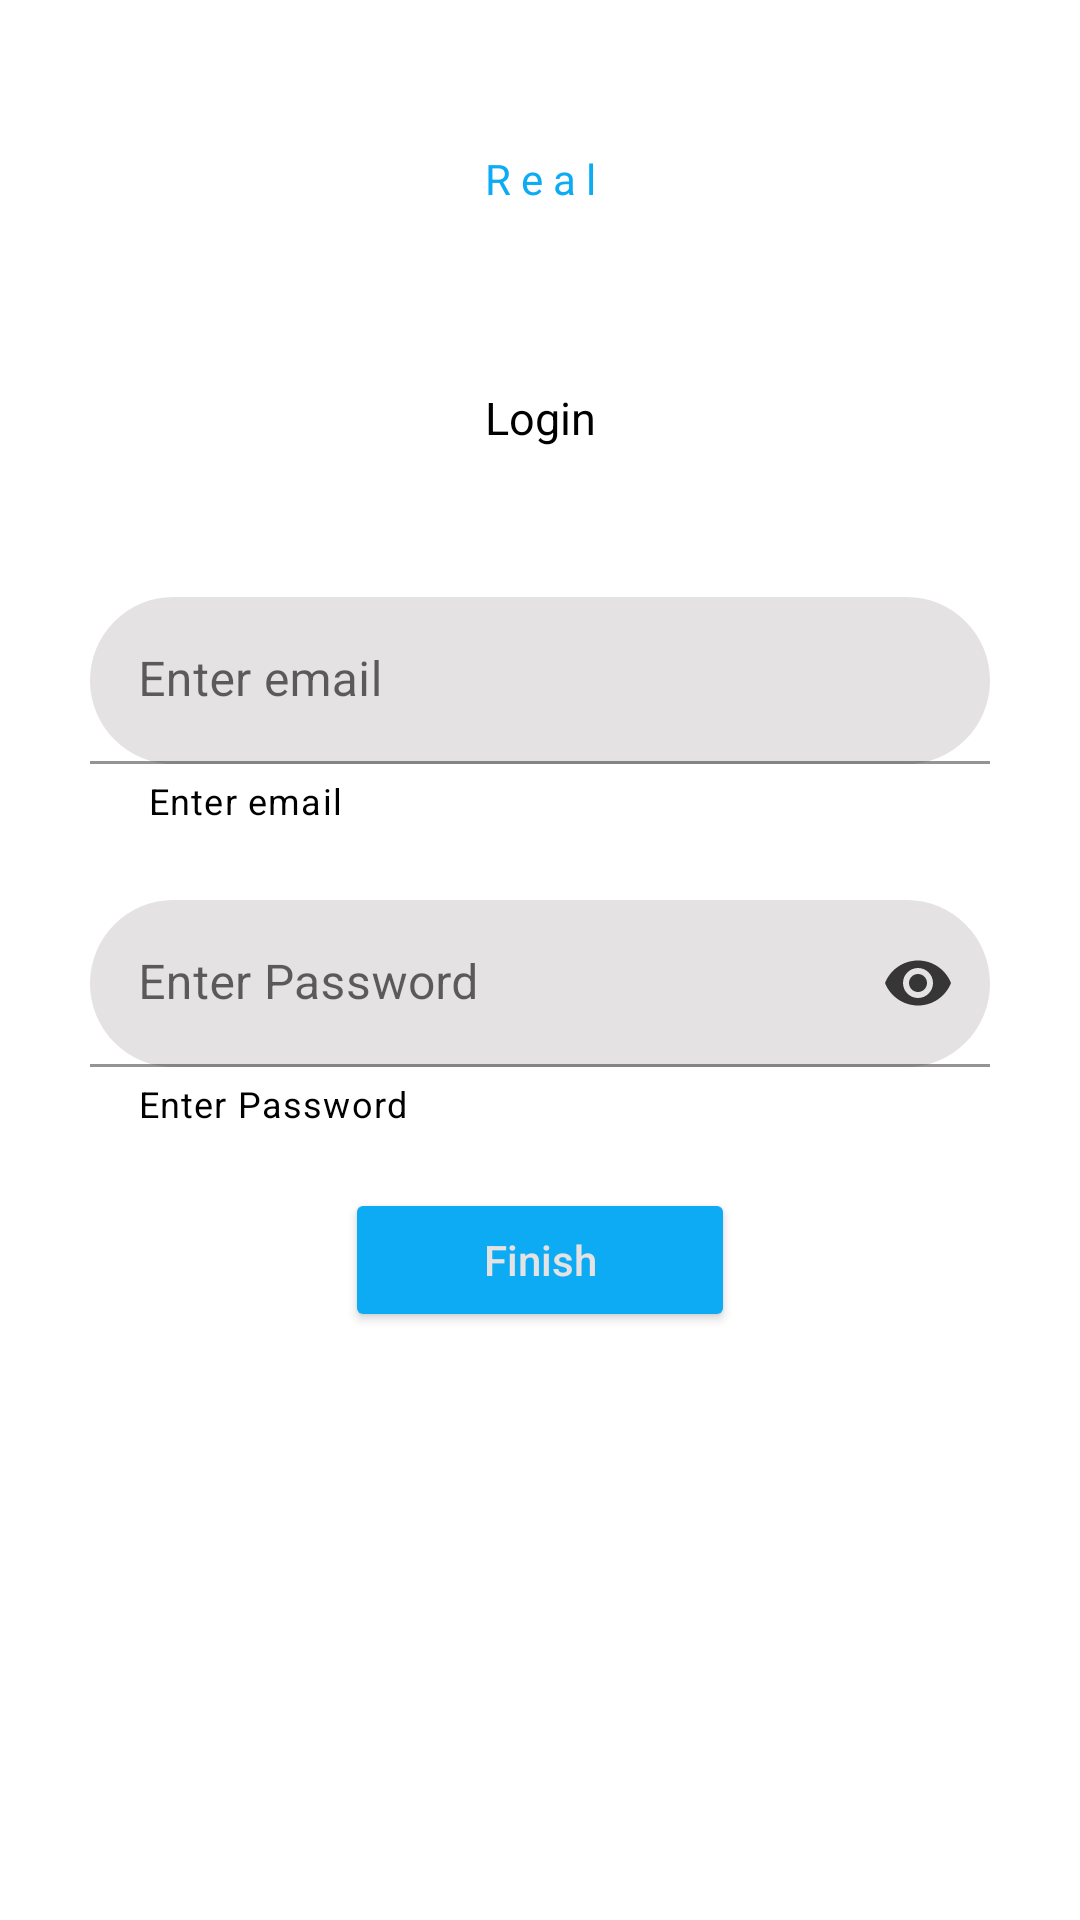

The Android layout XML behind this screen, and the referenced resources:
<!-- AndroidManifest.xml: application theme Theme.RealArt -->
<!-- res/layout/activity_login.xml -->
<?xml version="1.0" encoding="utf-8"?>
<LinearLayout xmlns:android="http://schemas.android.com/apk/res/android"
    xmlns:app="http://schemas.android.com/apk/res-auto"
    xmlns:tools="http://schemas.android.com/tools"
    android:id="@+id/login"
    android:layout_width="match_parent"
    android:layout_height="match_parent"
    android:background="@color/whitegrey"
    android:orientation="vertical"
    tools:context=".RegisterActivity">

    <TextView
        android:layout_width="match_parent"
        android:layout_height="wrap_content"
        android:layout_gravity="center"
        android:layout_marginTop="40dp"
        android:gravity="center"
        android:paddingTop="10sp"
        android:text="R e a l"
        android:textColor="@color/Blue" />

    <LinearLayout
        android:layout_width="match_parent"
        android:layout_height="wrap_content"
        android:layout_marginTop="30dp"
        android:background="@color/whitegrey"
        android:orientation="vertical">

        <LinearLayout
            android:layout_width="350dp"
            android:layout_height="60dp"
            android:layout_gravity="center"
            android:layout_marginStart="20dp"
            android:layout_marginTop="10dp"
            android:layout_marginEnd="20dp"
            android:background="@drawable/switch_tumbs"
            android:gravity="center"
            android:orientation="horizontal"
            android:weightSum="2">

            <TextView
                style="bold|normal"
                android:layout_width="90dp"

                android:layout_height="20dp"
                android:layout_gravity="center"
                android:layout_marginStart="80dp"
                android:layout_marginTop="0dp"
                android:layout_marginEnd="80dp"
                android:layout_weight="1"
                android:gravity="center"
                android:text="Login"
                android:textColor="@color/black"
                android:textSize="15sp" />


        </LinearLayout>

        <LinearLayout
            android:id="@+id/loginlayout"
            android:layout_width="match_parent"
            android:layout_height="wrap_content"
            android:layout_gravity="center"
            android:background="@color/whitegrey"
            android:gravity="center"
            android:orientation="vertical"
            android:padding="25dp">

            <com.google.android.material.textfield.TextInputLayout
                android:layout_width="match_parent"
                android:layout_height="wrap_content"
                android:layout_marginLeft="5dp"
                android:layout_marginTop="5dp"
                android:layout_marginRight="5dp"
                android:layout_marginBottom="20dp"
                android:hint="Enter email"
                app:boxBackgroundColor="@color/white"
                app:boxStrokeColor="@color/Blue"
                app:helperText=" Enter email"
                app:helperTextTextColor="@color/black"
                app:hintTextColor="@color/Blue"
                app:shapeAppearanceOverlay="@style/Button5"
                app:suffixTextColor="@color/Blue">

                <com.google.android.material.textfield.TextInputEditText
                    android:id="@+id/login_name_or_email"
                    android:layout_width="match_parent"
                    android:layout_height="wrap_content"
                    android:inputType="textEmailAddress"
                    android:textColor="@color/black" />
            </com.google.android.material.textfield.TextInputLayout>

            <com.google.android.material.textfield.TextInputLayout
                android:layout_width="match_parent"
                android:layout_height="wrap_content"
                android:layout_marginLeft="5dp"
                android:layout_marginTop="5dp"
                android:layout_marginRight="5dp"
                android:layout_marginBottom="20dp"
                android:hint="Enter Password"
                app:boxBackgroundColor="@color/white"
                app:boxStrokeColor="@color/Blue"
                app:endIconMode="password_toggle"
                app:endIconTint="#373636"
                app:helperText="Enter Password"
                app:helperTextTextColor="@color/black"
                app:hintTextColor="@color/Blue"
                app:shapeAppearanceOverlay="@style/Button5"
                app:suffixTextColor="@color/Blue">

                <com.google.android.material.textfield.TextInputEditText
                    android:id="@+id/loginPassword"
                    android:layout_width="match_parent"
                    android:layout_height="wrap_content"
                    android:inputType="textPassword"
                    android:textColor="@color/black" />
            </com.google.android.material.textfield.TextInputLayout>

            <Button
                android:id="@+id/loginfinish"
                android:layout_width="match_parent"
                android:layout_height="wrap_content"
                android:layout_marginStart="90dp"
                android:layout_marginEnd="90dp"
                android:backgroundTint="@color/Blue"
                android:text="Finish"
                android:textAllCaps="false"
                android:textColor="@color/white"
                app:shapeAppearanceOverlay="@style/Button5" />
        </LinearLayout>
    </LinearLayout>

</LinearLayout>
<!-- resources referenced by this layout -->
<resources>
  <color name="Blue">#0DABF4</color>
  <color name="black">#FF000000</color>
  <color name="white">#E4E2E2</color>
  <style name="Button5">
          <item name="cornerSize">50%</item>
  
      </style>
  <style name="Theme.RealArt" parent="Theme.MaterialComponents.DayNight.NoActionBar">
          
          <item name="colorPrimary">@color/purple_500</item>
          <item name="colorPrimaryVariant">@color/purple_700</item>
          <item name="colorOnPrimary">@color/white</item>
          
          <item name="colorSecondary">@color/teal_200</item>
          <item name="colorSecondaryVariant">@color/teal_700</item>
          <item name="colorOnSecondary">@color/black</item>
          
          <item name="android:statusBarColor">?attr/colorPrimaryVariant</item>
          
      </style>
  <color name="purple_500">#FF6200EE</color>
  <color name="purple_700">#FF3700B3</color>
  <color name="teal_200">#FF03DAC5</color>
  <color name="teal_700">#FF018786</color>
</resources>
